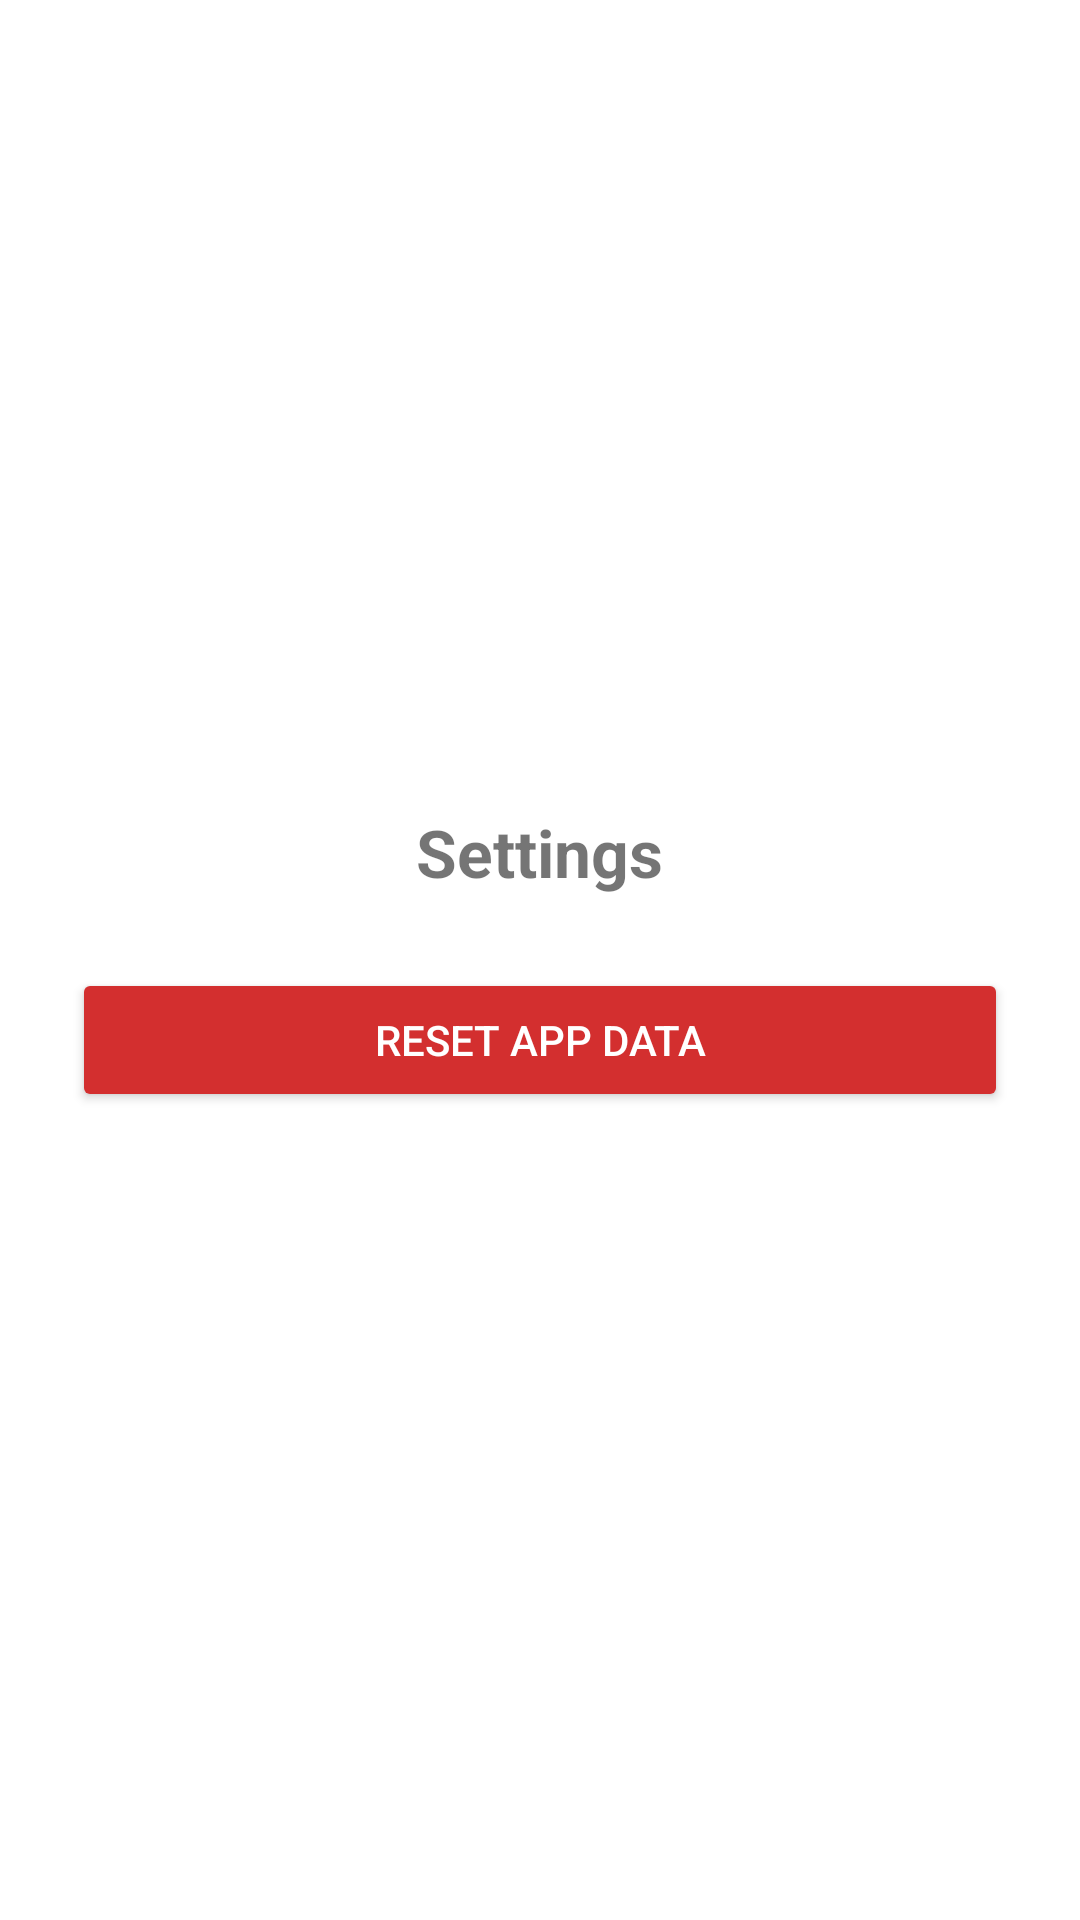

The Android layout XML behind this screen, and the referenced resources:
<!-- AndroidManifest.xml: application theme Theme.SafeZone -->
<!-- res/layout/activity_settings.xml -->
<?xml version="1.0" encoding="utf-8"?>
<LinearLayout
    xmlns:android="http://schemas.android.com/apk/res/android"
    android:layout_width="match_parent"
    android:layout_height="match_parent"
    android:orientation="vertical"
    android:gravity="center"
    android:padding="24dp">

    <TextView
        android:layout_width="wrap_content"
        android:layout_height="wrap_content"
        android:text="Settings"
        android:textSize="22sp"
        android:textStyle="bold"
        android:paddingBottom="24dp"/>

    <Button
        android:id="@+id/btnResetData"
        android:layout_width="match_parent"
        android:layout_height="wrap_content"
        android:text="Reset App Data"
        android:backgroundTint="#D32F2F"
        android:textColor="#FFFFFF"/>
</LinearLayout>
<!-- resources referenced by this layout -->
<resources>
  <style name="Theme.SafeZone" parent="Theme.MaterialComponents.DayNight.NoActionBar">
  
          
          <item name="colorPrimary">#1565C0</item>
          <item name="colorPrimaryVariant">#003c8f</item>
  
          
          <item name="colorSecondary">#D32F2F</item>
          <item name="colorSecondaryVariant">#9a0007</item>
  
          
          <item name="android:statusBarColor">#003c8f</item>
          <item name="android:navigationBarColor">#000000</item>
  
          
          <item name="android:textColorPrimary">#000000</item>
          <item name="android:textColorSecondary">#616161</item>
  
          
          <item name="windowActionBar">false</item>
          <item name="windowNoTitle">true</item>
  
      </style>
</resources>
